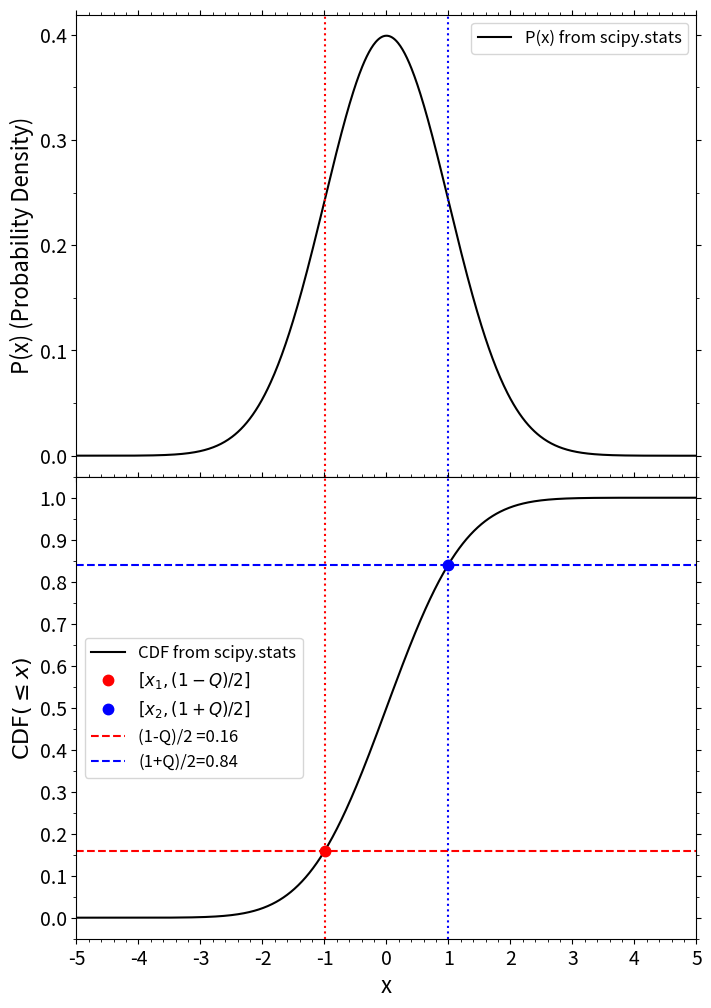

Here is the Python script that generated this plot: (Note: this script raises an exception after producing the figure.)
import numpy as np
from scipy import stats

# Generate a million random samples drawn from a Gaussian distribution
seed=42
rng = np.random.default_rng(seed)
x = rng.normal(loc=0.0, scale=1.0, size=(1000000,))

Q=0.68
P_1 = (1-Q)/2 # 0.16
P_2 = (1+Q)/2 # 0.84
x_1 = np.percentile(x, P_1*100.0)
x_2 = np.percentile(x, P_2*100.0)
x_med = np.percentile(x, 50.0)
x_med_from_med = np.median(x)   
print(f'The median of the distribution from np.percentile is {x_med:.4f}, and the median calculated from np.median  is {x_med_from_med:.4f}')

# Print out the credible interval for the 68% confidence level
print(f'The 68% credible interval: {x_1:.4f} <= x <= {x_2:.4f}]')
print(P_1, P_2)

from matplotlib import pyplot as plt
from matplotlib.ticker import MultipleLocator, AutoMinorLocator

mu =0
sigma = 1.0

# Scipy actual has a function that inverts the cdf for us called the percent point function (ppf):
#  PPF(Q) = CDF^{-1}(Q)
x_1_ppf = stats.norm.ppf(P_1, loc=mu, scale=sigma)
x_2_ppf = stats.norm.ppf(P_2, loc=mu, scale=sigma)

# Compute the cumulative distribution function and probability density from scipy.stats
x_fine = np.linspace(-6, 6, 1000)
cdf_scipy = stats.norm.cdf(x_fine, loc=mu, scale=sigma)
pdf_scipy = stats.norm.pdf(x_fine, loc=mu, scale=sigma)



# Create a figure and two subplots with shared x-axis
fig, (ax1, ax2) = plt.subplots(2, 1, figsize=(8, 12), sharex=True)
plt.subplots_adjust(hspace=0)  # Remove space between the subplots


# Plot the Gaussian PDF in the upper panel
ax1.plot(x_fine, pdf_scipy, 'k-', label='P(x) from scipy.stats')
ax1.set_ylabel('P(x) (Probability Density)', fontsize=16)
ax1.legend(loc='best', fontsize=12)
ax1.xaxis.set_major_locator(MultipleLocator(1))
ax1.xaxis.set_minor_locator(AutoMinorLocator())
ax1.yaxis.set_major_locator(MultipleLocator(0.1))
ax1.yaxis.set_minor_locator(MultipleLocator(0.05))
ax1.tick_params(which='both', bottom=True, top=True, left=True, right=True, labelbottom=False, labelsize=14)

# Add vertical dotted lines for x1 and x2
ax1.axvline(x_1_ppf, color='r', linestyle=':')
ax1.axvline(x_2_ppf, color='b', linestyle=':')


# Plot the cumulative distribution function from scipy.stats
ax2.plot(x_fine, cdf_scipy, 'k-', label='CDF from scipy.stats')

# Add labels and legend
ax2.set_xlabel('x', fontsize=16)
ax2.set_ylabel(r'${\rm CDF}(\leq x)$', fontsize=16)

# Plot points and lines
ax2.plot([x_1_ppf], [P_1], 'r.', markersize=15, label=r'$[x_1, (1-Q)/2]$')
ax2.plot([x_2_ppf], [P_2], 'b.', markersize=15, label=r'$[x_2, (1+Q)/2]$')
ax2.axhline(P_1, color='r', linestyle='--', label='(1-Q)/2 =0.16')
ax2.axhline(P_2, color='b', linestyle='--', label='(1+Q)/2=0.84')
ax2.axvline(x_1_ppf, color='r', linestyle=':')
ax2.axvline(x_2_ppf, color='b', linestyle=':')

# Set tick locators
ax2.xaxis.set_major_locator(MultipleLocator(1))
ax2.yaxis.set_major_locator(MultipleLocator(0.1))

# Set limits
ax2.set_xlim(-5, 5)
ax2.set_ylim(-0.05, 1.05)
# Add legend
ax2.legend(loc='center left', fontsize=12)

# Some tick mark things
ax2.tick_params(which='both', bottom=True, top=True, left=True, right=True, labelbottom=True, labelsize=14)
ax2.xaxis.set_minor_locator(AutoMinorLocator())
ax2.yaxis.set_minor_locator(MultipleLocator(0.05))


# Print out the credible interval for the 68% confidence level
print(f'The 68% credible interval: {x_1_ppf:.4f} <= x <= {x_2_ppf:.4f}]')
print(P_1, P_2)


mu = 0.0
sigma = 1.0

# Create a normal distribution object with parameters mu and sigma
dist = stats.norm(loc=mu, scale=sigma)
# Compute the cumulative distribution function of the Gaussian at  mu - sigma and mu + sigma
lower_percentile_16 = 100*dist.cdf(mu - sigma) # 15.9% of the probability below mu - sigma
upper_percentile_84 = 100*dist.cdf(mu + sigma) # 84.1% of the probability below mu + sigma

lower_percentile_2pt3 = 100*dist.cdf(mu - 2.0*sigma) # 2.3% of the probability below  mu - 2*sigma
upper_percentile_97pt7 = 100*dist.cdf(mu + 2.0*sigma) # 97.7% of the probability below mu + 2*sigma


print(f'CDF(mu - sigma)={lower_percentile_16:.3f}')
print(f'CDF(mu + sigma)={upper_percentile_84:.3f}')
print(f'Bewteen mu - sigma and mu + sigma={upper_percentile_84 - lower_percentile_16:.3f}')
print(f'CDF(mu - 2*sigma)={lower_percentile_2pt3:.3f}')
print(f'CDF(mu + 2*sigma)={upper_percentile_97pt7:.3f}')
print(f'Bewteen mu - 2*sigma and mu + 2*sigma={upper_percentile_97pt7 - lower_percentile_2pt3:.3f}')

# Import a .py file in another directory
import sys
sys.path.append("Week_07")
import census_utils as cu

# Plot data and generate our fake US census income data
cu.plot_census_data()
incomes = cu.generate_fake_census_data()

# Compute percentiles directly from the data. Use the np.percentile function
income_16 = np.percentile(incomes, lower_percentile_16)
income_50 = np.percentile(incomes, 50.0) # This is equivalent to taking the median with np.median
income_84 = np.percentile(incomes, upper_percentile_84)
print(f'16th-50th-84th percentiles; from samples: ${income_16:.0f}, ${income_50:.0f}, ${income_84:.0f}')

# Construct the bins of the histogram 
bin_width = 10000
# Maximum value is 2,481,200, so go up to 2.5 million
I_edges = np.arange(0, 2500000, bin_width)

# Compute the histogram. Use the weights argument given how the census data is provided. 
N_of_I, _ = np.histogram(incomes, bins=I_edges)
I_centers = (I_edges[1:] + I_edges[:-1])/2
P_of_I = N_of_I / np.sum(N_of_I) # Normalize the histogram to get the probability

P_cumulative = np.cumsum(P_of_I) 
# Cumsum means P_cumulative[0] = P_of_I[0], P_cumulative[1] = P_of_I[0] + P_of_I[1], etc.
k_16 = np.argmax(P_cumulative > lower_percentile_16/100)
k_med = np.argmax(P_cumulative > 0.5) 
k_84 = np.argmax(P_cumulative > upper_percentile_84/100)
I_16 = I_centers[k_16]
I_median = I_centers[k_med]
I_84 = I_centers[k_84]
print(f'16th-50th-84th percentiles from CDF: ${I_16:.0f}, ${I_median:.0f}, ${I_84:.0f}')

# Note that the percentiles computed above are not the same as the mean +/- sigma, since the distribution is not Gaussian
i_std_dev = np.std(incomes)
i_mean = np.mean(incomes)
print(f'Mean, std. deviation = ${i_mean:.0f}, ${i_std_dev:.0f}')
print('Compare to:')
print(f'16th-50th-84th percentiles from samples: ${income_16:.0f}, ${income_50:.0f}, ${income_84:.0f}')


# We could compute this using our P_cumulative array, but we can also just operate on the samples. 
i_min = i_mean - i_std_dev
i_max = i_mean + i_std_dev
cumulative_frac = np.sum((incomes >= i_min) & (incomes <= i_max))/len(incomes)
print(f'In the range ${i_min:.0f} <= i <= ${i_max:.0f} we have {cumulative_frac:.2f} of the probability')
